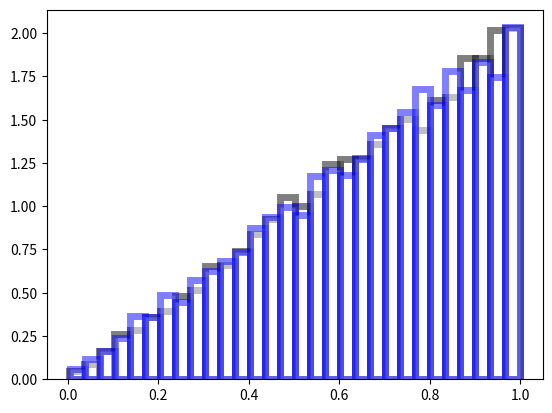
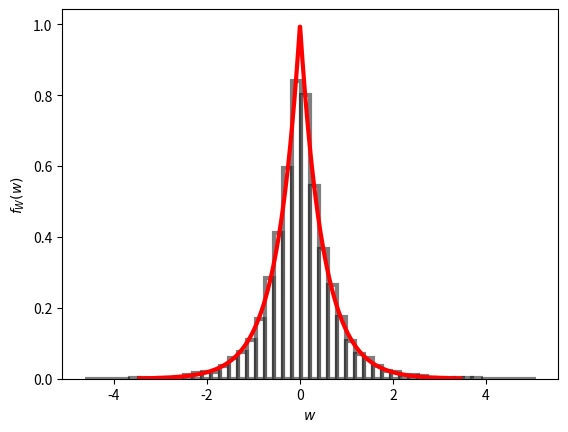

The script that saved these images, in order:
#!/usr/bin/env python3
# -*- coding: utf-8 -*-
"""
Created on Fri Jun 16 11:02:43 2023

[redacted]
"""

import numpy as np
import matplotlib.pyplot as plt

def analytic_ratio(x):
    s = np.sign(x)
    return pow(np.e, - 2 * x * s)

xs = np.random.uniform(0,1,10000)**0.5 
ys = np.random.uniform(0,1,10000)**0.5

plt.hist(xs, density=True, bins=30, edgecolor='black', alpha=0.5, facecolor='white', lw=5) 
plt.hist(ys, density=True, bins=30, edgecolor='blue', alpha=0.5, facecolor='white', lw=5) 

zs = [x/y for (x,y) in zip(xs, ys)]

plt.figure(2)
plt.hist(np.log(zs),  density=True,bins=50,  edgecolor='black', alpha=0.5, facecolor='white', lw=3)

x = np.logspace(-1.5,1.5,1000)
plt.plot(np.log(x), [analytic_ratio(y) for y in np.log(x)], lw=3, color='red')
plt.xlabel(r'$w$')
plt.ylabel(r'$f_W(w)$')